Run: headless pygame with SDL's dummy video driver; simulated clock (each Clock.tick advances the game by its frame time, no real sleeping); random seed 0; keys injected as events and as key.get_pressed() state; no mouse input.
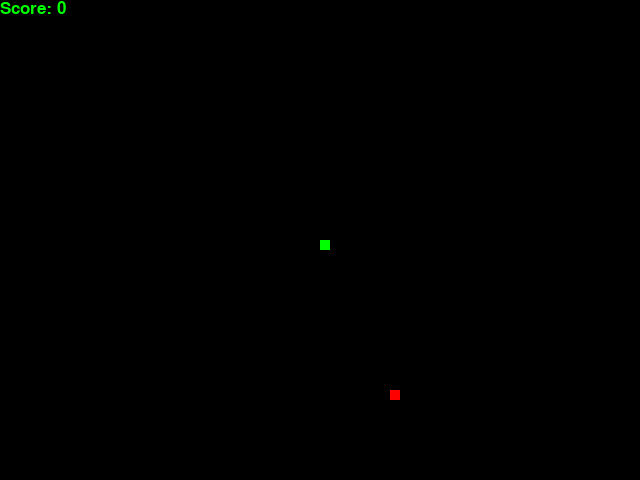
Frame 1 of 4 · flips 1–60 · no input
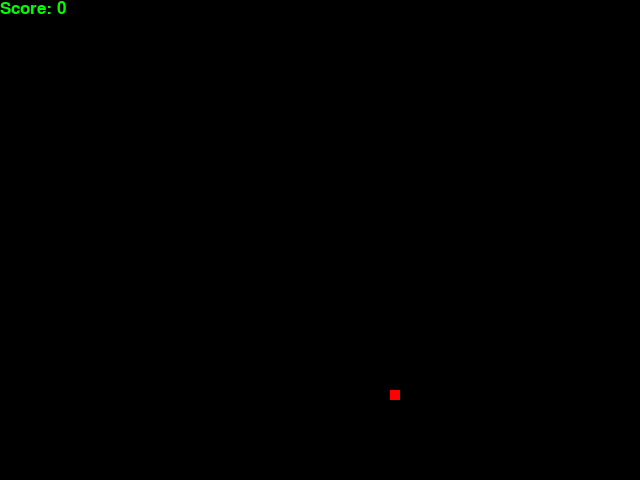
Frame 2 of 4 · flips 61–180 · tapped SPACE, RETURN · held RIGHT (→), D
Frame 3 of 4 · flips 181–300 · held DOWN (↓), S · screen unchanged from frame 2, image omitted
Frame 4 of 4 · flips 301–420 · held LEFT (←), A, UP (↑), W · screen unchanged from frame 3, image omitted

The pygame program that drew these frames:

import pygame, random

pygame.init()

width, height = 640, 480

WIN = pygame.display.set_mode((width, height))
pygame.display.set_caption("Sanke 4.0")

# colours

red = (255, 0, 0)
black = (0, 0, 0)
green = (0, 255, 0)

snake_size = 10
snake_speed = 15

clock = pygame.time.Clock()

win_font = pygame.font.SysFont('ubuntu', 30)
score_font = pygame.font.SysFont('ubuntu', 25)

def draw_score(score):
    score_message = score_font.render(f"Score: {score}", True, green)
    WIN.blit(score_message, [0,0])

def draw_snake(snake_size, snake_pixels):
    for pixel in snake_pixels:
        pygame.draw.rect(WIN, green,[pixel[0], pixel[1], snake_size, snake_size])


def main():
    playing = True

    snake_length = 1
    snake_pixels = []

    x, y = width/2, height/2

    x_speed = 0
    y_speed = 0

    food_x = round(random.randrange(0, width) / 10.0) * 10.0
    food_y = round(random.randrange(0, height) / 10.0) * 10.0

    while playing:
        for event in pygame.event.get():
            if event.type == pygame.KEYDOWN:
                if event.key == pygame.K_a:
                    x_speed = -snake_size
                    y_speed = 0
                if event.key == pygame.K_d:
                    x_speed = snake_size
                    y_speed = 0
                if event.key == pygame.K_w:
                    x_speed = 0
                    y_speed = -snake_size
                if event.key == pygame.K_s:
                    x_speed = 0
                    y_speed = snake_size
            if event.type == pygame.QUIT:
                pygame.quit()
        x += x_speed
        y += y_speed

        WIN.fill(black)
        pygame.draw.rect(WIN, red, [food_x, food_y, snake_size, snake_size])

        snake_pixels.append([x, y])

        if len(snake_pixels) > snake_length:
            del(snake_pixels[0])

        for pixel in snake_pixels[:-1]:
            if pixel == [x,y]:
                playing = False

        if x == food_x and y == food_y:
            snake_length +=1
            food_x = round(random.randrange(0, width) / 10.0) * 10.0
            food_y = round(random.randrange(0, height) / 10.0) * 10.0

        draw_snake(snake_size, snake_pixels)
        draw_score(snake_length - 1)
        pygame.display.update()
        clock.tick(snake_speed)



main()
